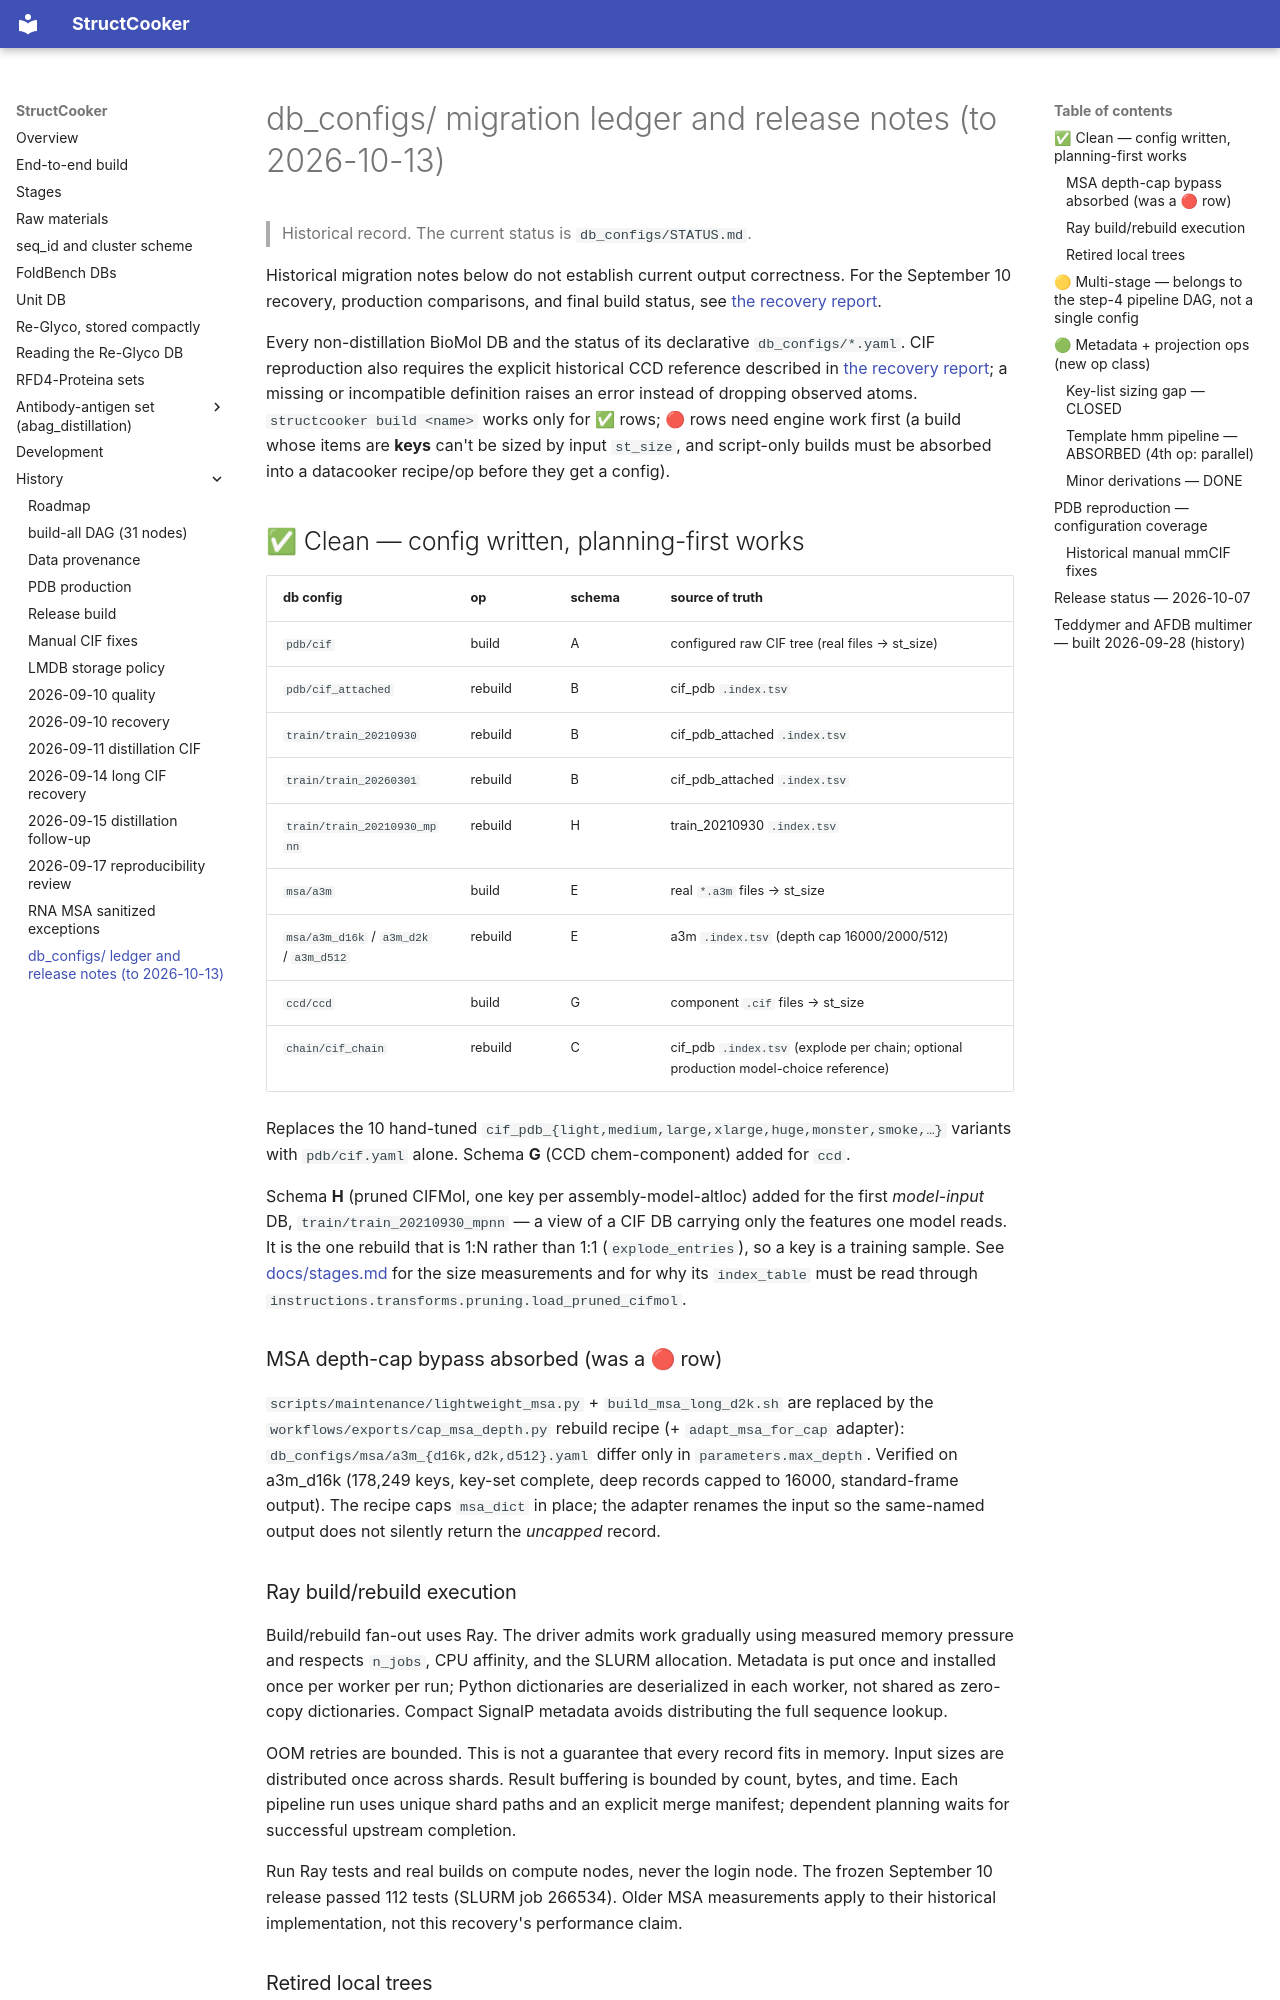

repository: SanggeunParrk/StructCooker · page: history/status-ledger-2026-10/index.html · generator: mkdocs

# db_configs/ migration ledger and release notes (to 2026-10-13)

> Historical record. The current status is `db_configs/STATUS.md`.

Historical migration notes below do not establish current output correctness.
For the September 10 recovery, production comparisons, and final build status,
see [the recovery report](recovery-2026-09-10.md).

Every non-distillation BioMol DB and the status of its declarative `db_configs/*.yaml`.
CIF reproduction also requires the explicit historical CCD reference described in
[the recovery report](recovery-2026-09-10.md); a missing or incompatible
definition raises an error instead of dropping observed atoms.
`structcooker build <name>` works only for ✅ rows; 🔴 rows need engine work first
(a build whose items are **keys** can't be sized by input `st_size`, and script-only
builds must be absorbed into a datacooker recipe/op before they get a config).

## ✅ Clean — config written, planning-first works

| db config | op | schema | source of truth |
|---|---|---|---|
| `pdb/cif` | build | A | configured raw CIF tree (real files → st_size) |
| `pdb/cif_attached` | rebuild | B | cif_pdb `.index.tsv` |
| `train/train_20210930` | rebuild | B | cif_pdb_attached `.index.tsv` |
| `train/train_20260301` | rebuild | B | cif_pdb_attached `.index.tsv` |
| `train/train_20210930_mpnn` | rebuild | H | train_20210930 `.index.tsv` |
| `msa/a3m` | build | E | real `*.a3m` files → st_size |
| `msa/a3m_d16k` / `a3m_d2k` / `a3m_d512` | rebuild | E | a3m `.index.tsv` (depth cap 16000/2000/512) |
| `ccd/ccd` | build | G | component `.cif` files → st_size |
| `chain/cif_chain` | rebuild | C | cif_pdb `.index.tsv` (explode per chain; optional production model-choice reference) |

Replaces the 10 hand-tuned `cif_pdb_{light,medium,large,xlarge,huge,monster,smoke,…}`
variants with `pdb/cif.yaml` alone. Schema **G** (CCD chem-component) added for `ccd`.

Schema **H** (pruned CIFMol, one key per assembly-model-altloc) added for the first
*model-input* DB, `train/train_20210930_mpnn` — a view of a CIF DB carrying only the
features one model reads. It is the one rebuild that is 1:N rather than 1:1
(`explode_entries`), so a key is a training sample. See [docs/stages.md](../stages.md#train-valid-and-mpnn) for the
size measurements and for why its `index_table` must be read through
`instructions.transforms.pruning.load_pruned_cifmol`.

### MSA depth-cap bypass absorbed (was a 🔴 row)
`scripts/maintenance/lightweight_msa.py` + `build_msa_long_d2k.sh` are replaced by the
`workflows/exports/cap_msa_depth.py` rebuild recipe (+ `adapt_msa_for_cap` adapter):
`db_configs/msa/a3m_{d16k,d2k,d512}.yaml` differ only in `parameters.max_depth`. Verified on
a3m_d16k (178,249 keys, key-set complete, deep records capped to 16000, standard-frame
output). The recipe caps `msa_dict` in place; the adapter renames the input so the
same-named output does not silently return the *uncapped* record.

### Ray build/rebuild execution

Build/rebuild fan-out uses Ray. The driver admits work gradually using measured
memory pressure and respects `n_jobs`, CPU affinity, and the SLURM allocation.
Metadata is put once and installed once per worker per run; Python dictionaries
are deserialized in each worker, not shared as zero-copy dictionaries. Compact
SignalP metadata avoids distributing the full sequence lookup.

OOM retries are bounded. This is not a guarantee that every record fits in memory.
Input sizes are distributed once across shards. Result buffering is bounded by
count, bytes, and time. Each pipeline run uses unique shard paths and an explicit
merge manifest; dependent planning waits for successful upstream completion.

Run Ray tests and real builds on compute nodes, never the login node. The frozen
September 10 release passed 112 tests (SLURM job 266534). Older MSA measurements
apply to their historical implementation, not this recovery's performance claim.
